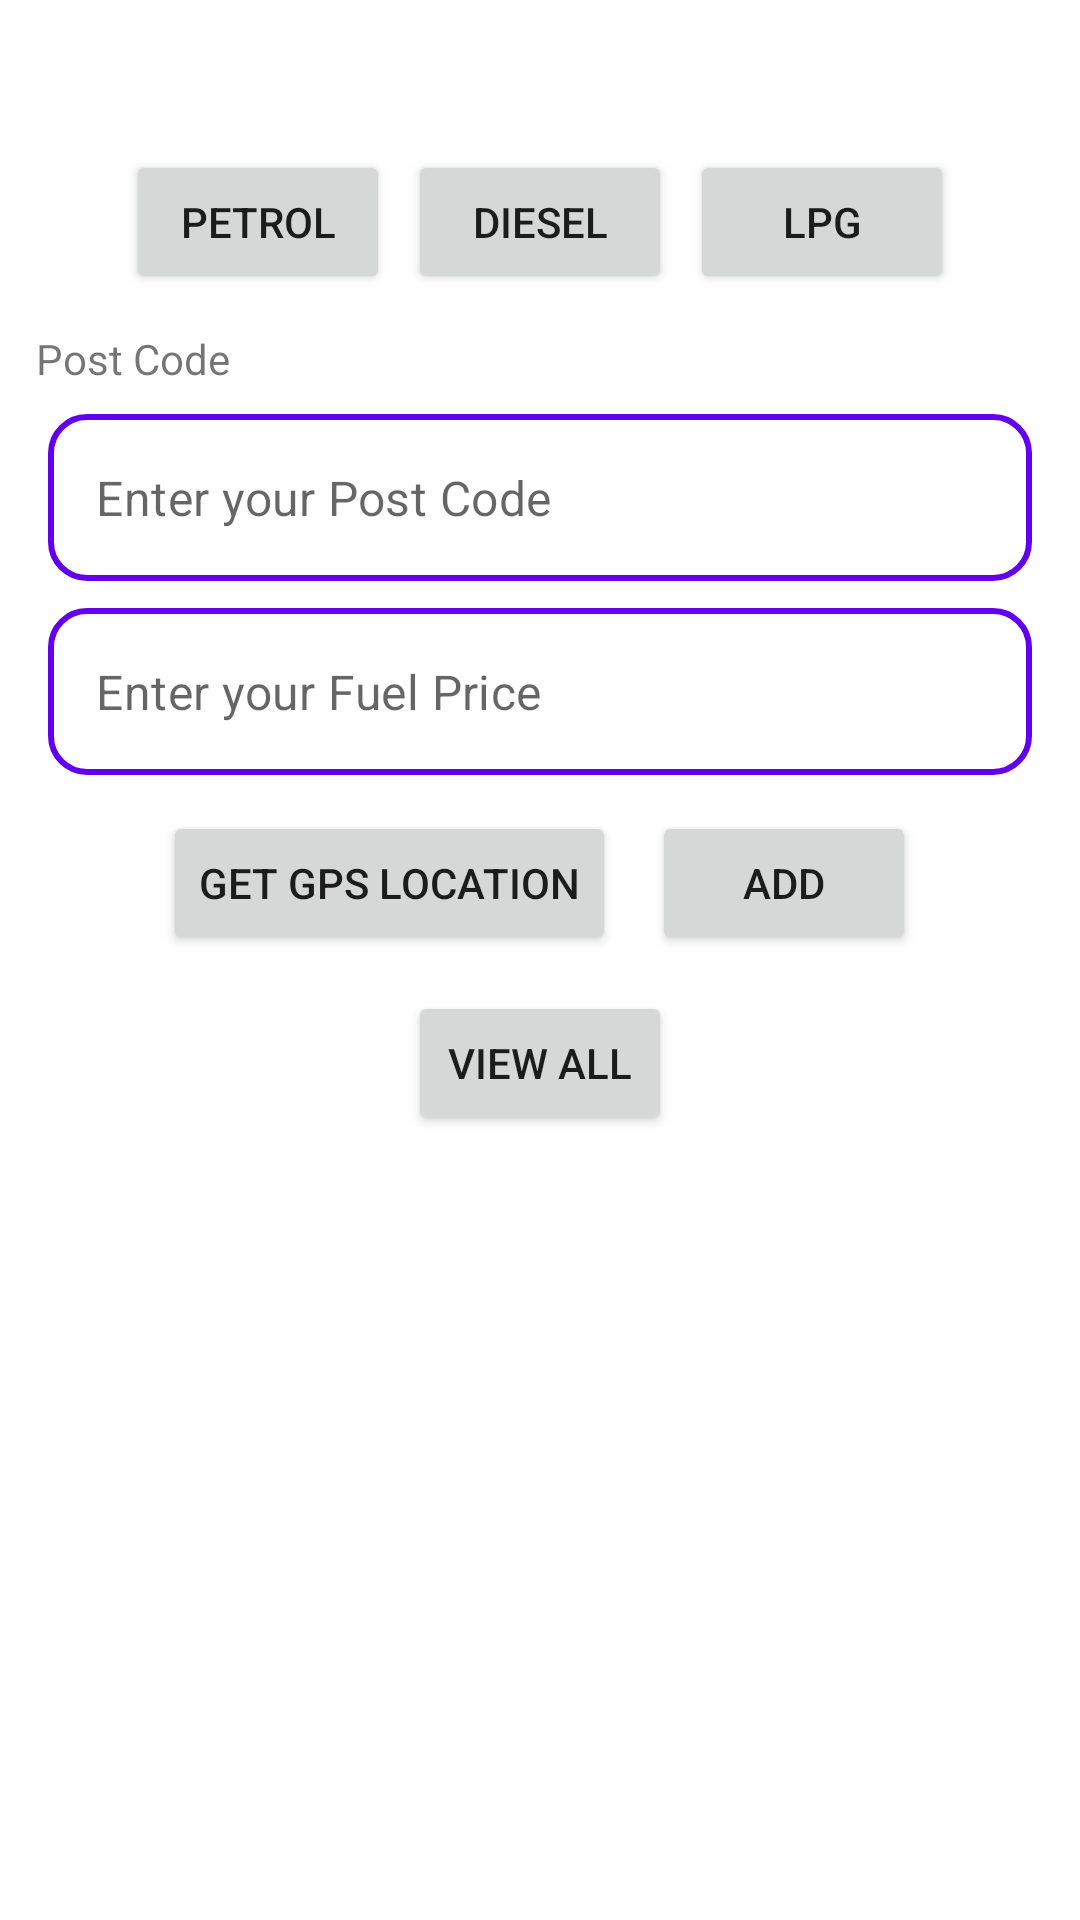

The Android layout XML behind this screen, and the referenced resources:
<!-- AndroidManifest.xml: application theme Theme.MyApplication -->
<!-- res/layout/activity_main.xml -->
<?xml version="1.0" encoding="utf-8"?>
<androidx.constraintlayout.widget.ConstraintLayout xmlns:android="http://schemas.android.com/apk/res/android"
    xmlns:app="http://schemas.android.com/apk/res-auto"
    xmlns:tools="http://schemas.android.com/tools"
    android:layout_width="match_parent"
    android:layout_height="match_parent"
    tools:context=".MainActivity">

    <LinearLayout
        android:id="@+id/l1"
        android:layout_width="match_parent"
        android:layout_height="wrap_content"
        android:layout_marginTop="50dp"
        android:gravity="center"
        android:orientation="horizontal"
        app:layout_constraintEnd_toEndOf="parent"
        app:layout_constraintStart_toStartOf="parent"
        app:layout_constraintTop_toTopOf="parent">

        <Button
            android:id="@+id/petrol"
            android:layout_width="wrap_content"
            android:layout_height="wrap_content"
            android:text="Petrol" />

        <Button
            android:id="@+id/diesel"
            android:layout_width="wrap_content"
            android:layout_height="wrap_content"
            android:layout_marginStart="6dp"
            android:text="Diesel" />

        <Button
            android:id="@+id/lpg"
            android:layout_width="wrap_content"
            android:layout_height="wrap_content"
            android:layout_marginStart="6dp"
            android:text="LPG" />

    </LinearLayout>

    <TextView
        android:id="@+id/t1"
        android:layout_width="match_parent"
        android:layout_height="wrap_content"
        android:layout_marginStart="12dp"
        android:layout_marginTop="12dp"
        android:text="Post Code"
        android:textSize="14sp"
        app:layout_constraintStart_toStartOf="parent"
        app:layout_constraintTop_toBottomOf="@id/l1" />

    <com.google.android.material.textfield.TextInputLayout
        style="@style/Widget.MaterialComponents.TextInputLayout.OutlinedBox"
        android:layout_width="match_parent"
        android:layout_height="wrap_content"
        android:layout_marginLeft="16dp"
        android:layout_marginTop="9dp"
        android:layout_marginRight="16dp"
        app:hintEnabled="false"
        android:id="@+id/field"
        app:layout_constraintEnd_toEndOf="parent"
        app:layout_constraintStart_toStartOf="parent"
        app:layout_constraintTop_toBottomOf="@id/t1">

        <com.google.android.material.textfield.TextInputEditText
            android:id="@+id/postalCodeET"
            android:layout_width="match_parent"
            android:layout_height="wrap_content"
            android:background="@drawable/edit_text"
            android:hint="Enter your Post Code"
            android:inputType="text"
            android:maxLines="1"
            android:singleLine="true"
            android:textColor="@color/black" />

    </com.google.android.material.textfield.TextInputLayout>


    <com.google.android.material.textfield.TextInputLayout
        style="@style/Widget.MaterialComponents.TextInputLayout.OutlinedBox"
        android:layout_width="match_parent"
        android:layout_height="wrap_content"
        android:layout_marginLeft="16dp"
        android:layout_marginTop="9dp"
        android:layout_marginRight="16dp"
        app:hintEnabled="false"
        android:id="@+id/field2"
        app:layout_constraintEnd_toEndOf="parent"
        app:layout_constraintStart_toStartOf="parent"
        app:layout_constraintTop_toBottomOf="@id/field">

        <com.google.android.material.textfield.TextInputEditText
            android:id="@+id/fuelPriceET"
            android:layout_width="match_parent"
            android:layout_height="wrap_content"
            android:background="@drawable/edit_text"
            android:hint="Enter your Fuel Price"
            android:inputType="text"
            android:maxLines="1"
            android:singleLine="true"
            android:textColor="@color/black" />

    </com.google.android.material.textfield.TextInputLayout>

   <LinearLayout
       android:id="@+id/l2"
       android:layout_width="match_parent"
       android:layout_height="wrap_content"
       android:orientation="horizontal"
       android:gravity="center"
       android:layout_marginTop="12dp"
        app:layout_constraintStart_toStartOf="parent"
       app:layout_constraintEnd_toEndOf="parent"
       app:layout_constraintTop_toBottomOf="@id/field2">

       <Button
           android:id="@+id/gps"
           android:layout_width="wrap_content"
           android:layout_height="wrap_content"
           android:text="Get GPS Location" />

       <Button
           android:id="@+id/add"
           android:layout_width="wrap_content"
           android:layout_height="wrap_content"
           android:text="Add"
           android:layout_marginStart="12dp" />

   </LinearLayout>

    <Button
        android:id="@+id/viewAll"
        android:layout_width="wrap_content"
        android:layout_height="wrap_content"
        android:text="View All"
        app:layout_constraintEnd_toEndOf="parent"
        app:layout_constraintTop_toBottomOf="@id/l2"
        app:layout_constraintStart_toStartOf="parent"
        android:layout_marginTop="12dp" />
</androidx.constraintlayout.widget.ConstraintLayout>
<!-- resources referenced by this layout -->
<resources>
  <!-- drawable edit_text (drawable) -->
  <?xml version="1.0" encoding="utf-8"?>
  <shape xmlns:android="http://schemas.android.com/apk/res/android">
      <solid android:color="@color/white" />
      <corners android:radius="12dp" />
      <stroke android:color="@color/purple_500" android:width="2dp" />
  </shape>
  <style name="Theme.MyApplication" parent="Theme.MaterialComponents.Light.DarkActionBar">
          
          <item name="colorPrimary">@color/purple_500</item>
          <item name="colorPrimaryVariant">@color/purple_700</item>
          <item name="colorOnPrimary">@color/white</item>
          
          <item name="colorSecondary">@color/teal_200</item>
          <item name="colorSecondaryVariant">@color/teal_700</item>
          <item name="colorOnSecondary">@color/black</item>
          
          <item name="android:statusBarColor">?attr/colorPrimaryVariant</item>
          
      </style>
  <!-- not gathered from this repository: default colours our renderer supplied (Android Studio template values) -->
  <color name="purple_500">#FF6200EE</color>
  <color name="purple_700">#FF3700B3</color>
  <color name="teal_200">#FF03DAC5</color>
  <color name="teal_700">#FF018786</color>
  <color name="black">#FF000000</color>
  <color name="white">#FFFFFFFF</color>
</resources>
